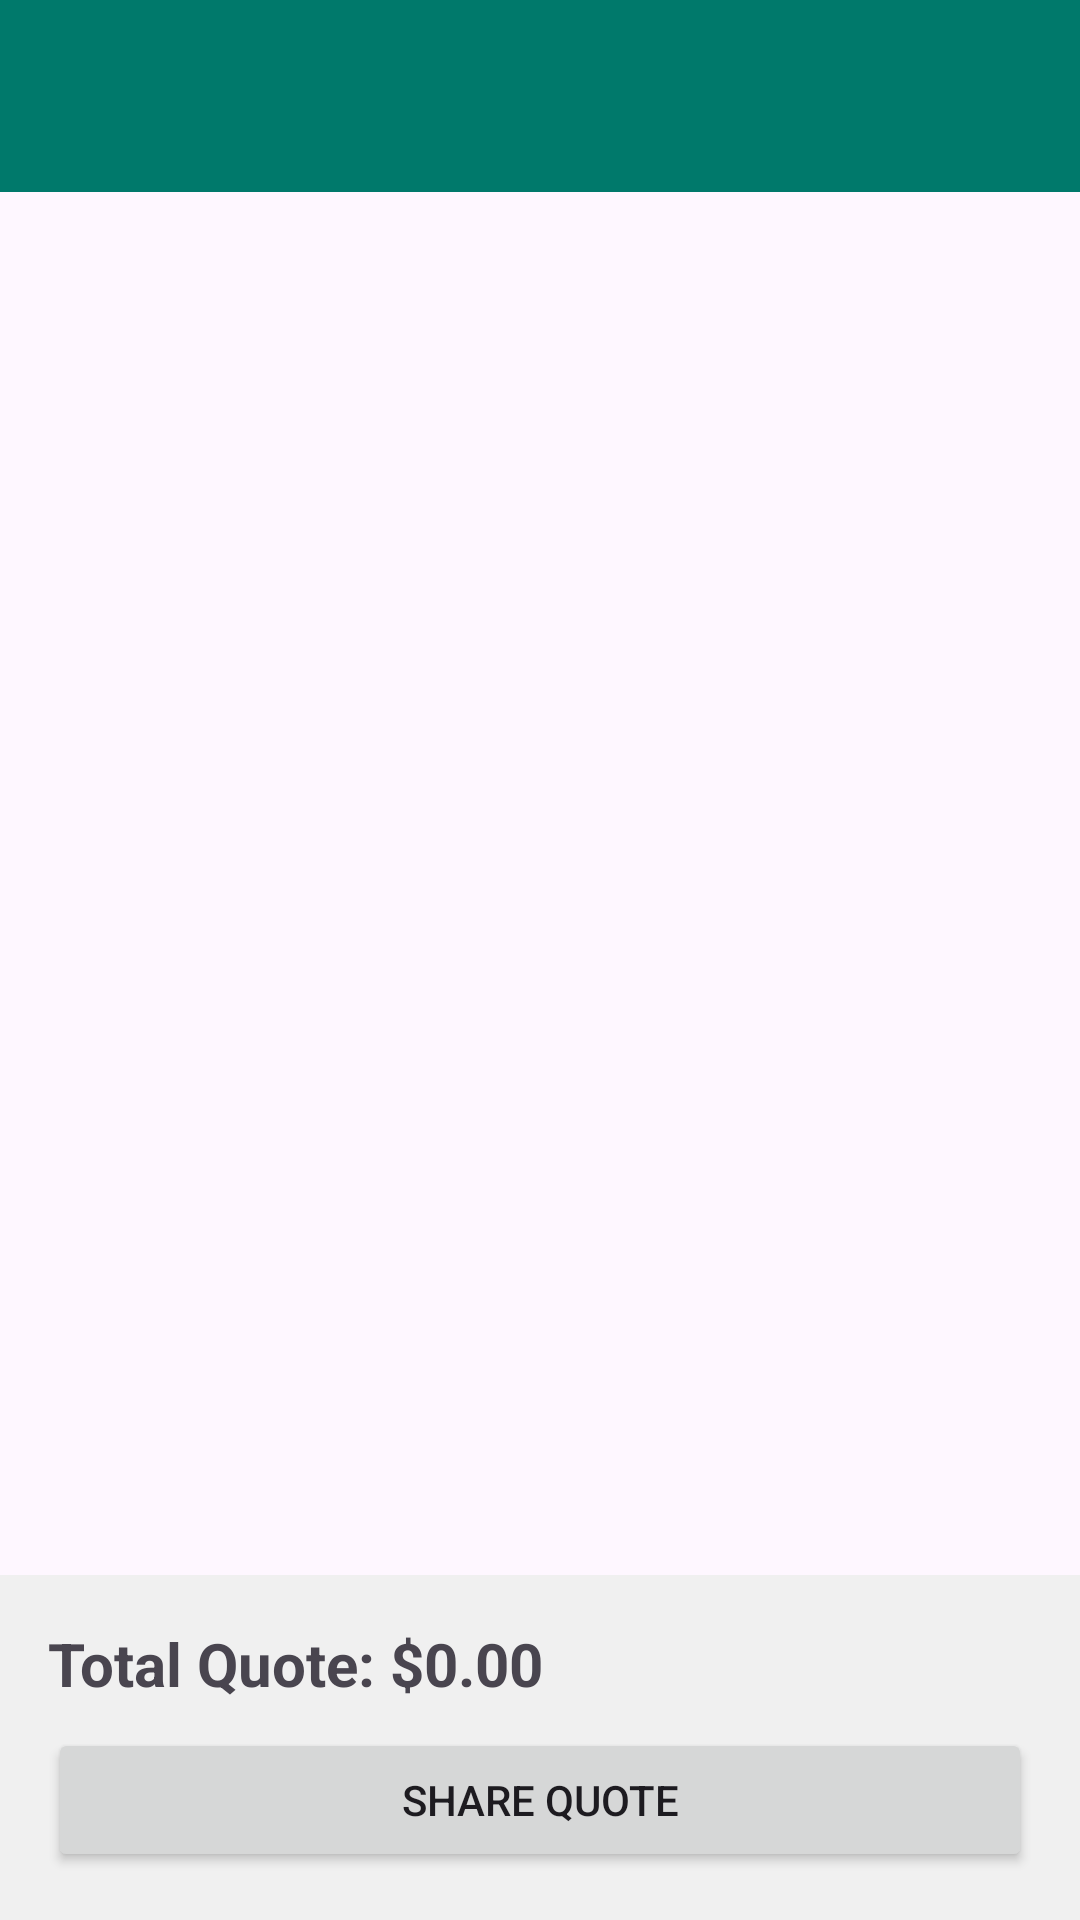

Reconstruct the res/layout file that produces this screen, plus the resources it refers to.
<!-- AndroidManifest.xml: application theme Theme.InteriorQuoter -->
<!-- res/layout/activity_quote.xml -->
<?xml version="1.0" encoding="utf-8"?>
<LinearLayout
    xmlns:android="http://schemas.android.com/apk/res/android"
    android:layout_width="match_parent"
    android:layout_height="match_parent"
    android:orientation="vertical">

    <androidx.appcompat.widget.Toolbar
        android:id="@+id/toolbar"
        android:layout_width="match_parent"
        android:layout_height="?attr/actionBarSize"
        android:background="?attr/colorPrimary"
        android:titleTextColor="@android:color/white" />

    <androidx.recyclerview.widget.RecyclerView
        android:id="@+id/quoteList"
        android:layout_width="match_parent"
        android:layout_height="0dp"
        android:layout_weight="1"
        android:padding="16dp"/>

    <LinearLayout
        android:layout_width="match_parent"
        android:layout_height="wrap_content"
        android:orientation="vertical"
        android:padding="16dp"
        android:background="#f0f0f0">

        <TextView
            android:id="@+id/txtGrandTotal"
            android:layout_width="match_parent"
            android:layout_height="wrap_content"
            android:text="Total Quote: $0.00"
            android:textSize="20sp"
            android:textStyle="bold"/>

        <Button
            android:id="@+id/btnShare"
            android:layout_width="match_parent"
            android:layout_height="wrap_content"
            android:text="Share Quote"
            android:layout_marginTop="8dp"/>

    </LinearLayout>

</LinearLayout>
<!-- resources referenced by this layout -->
<resources>
  <style name="Theme.InteriorQuoter" parent="Base.Theme.InteriorQuoter" />
  <style name="Base.Theme.InteriorQuoter" parent="Theme.Material3.DayNight.NoActionBar">
          <item name="colorPrimary">@color/teal_primary</item>
          <item name="colorPrimaryVariant">@color/teal_light</item>
          <item name="colorOnPrimary">@color/white</item>
          <item name="colorSecondary">@color/teal_light</item>
          <item name="colorOnSecondary">@color/white</item>
      </style>
  <color name="teal_primary">#00796B</color>
  <color name="teal_light">#4DB6AC</color>
  <color name="white">#FFFFFFFF</color>
</resources>
